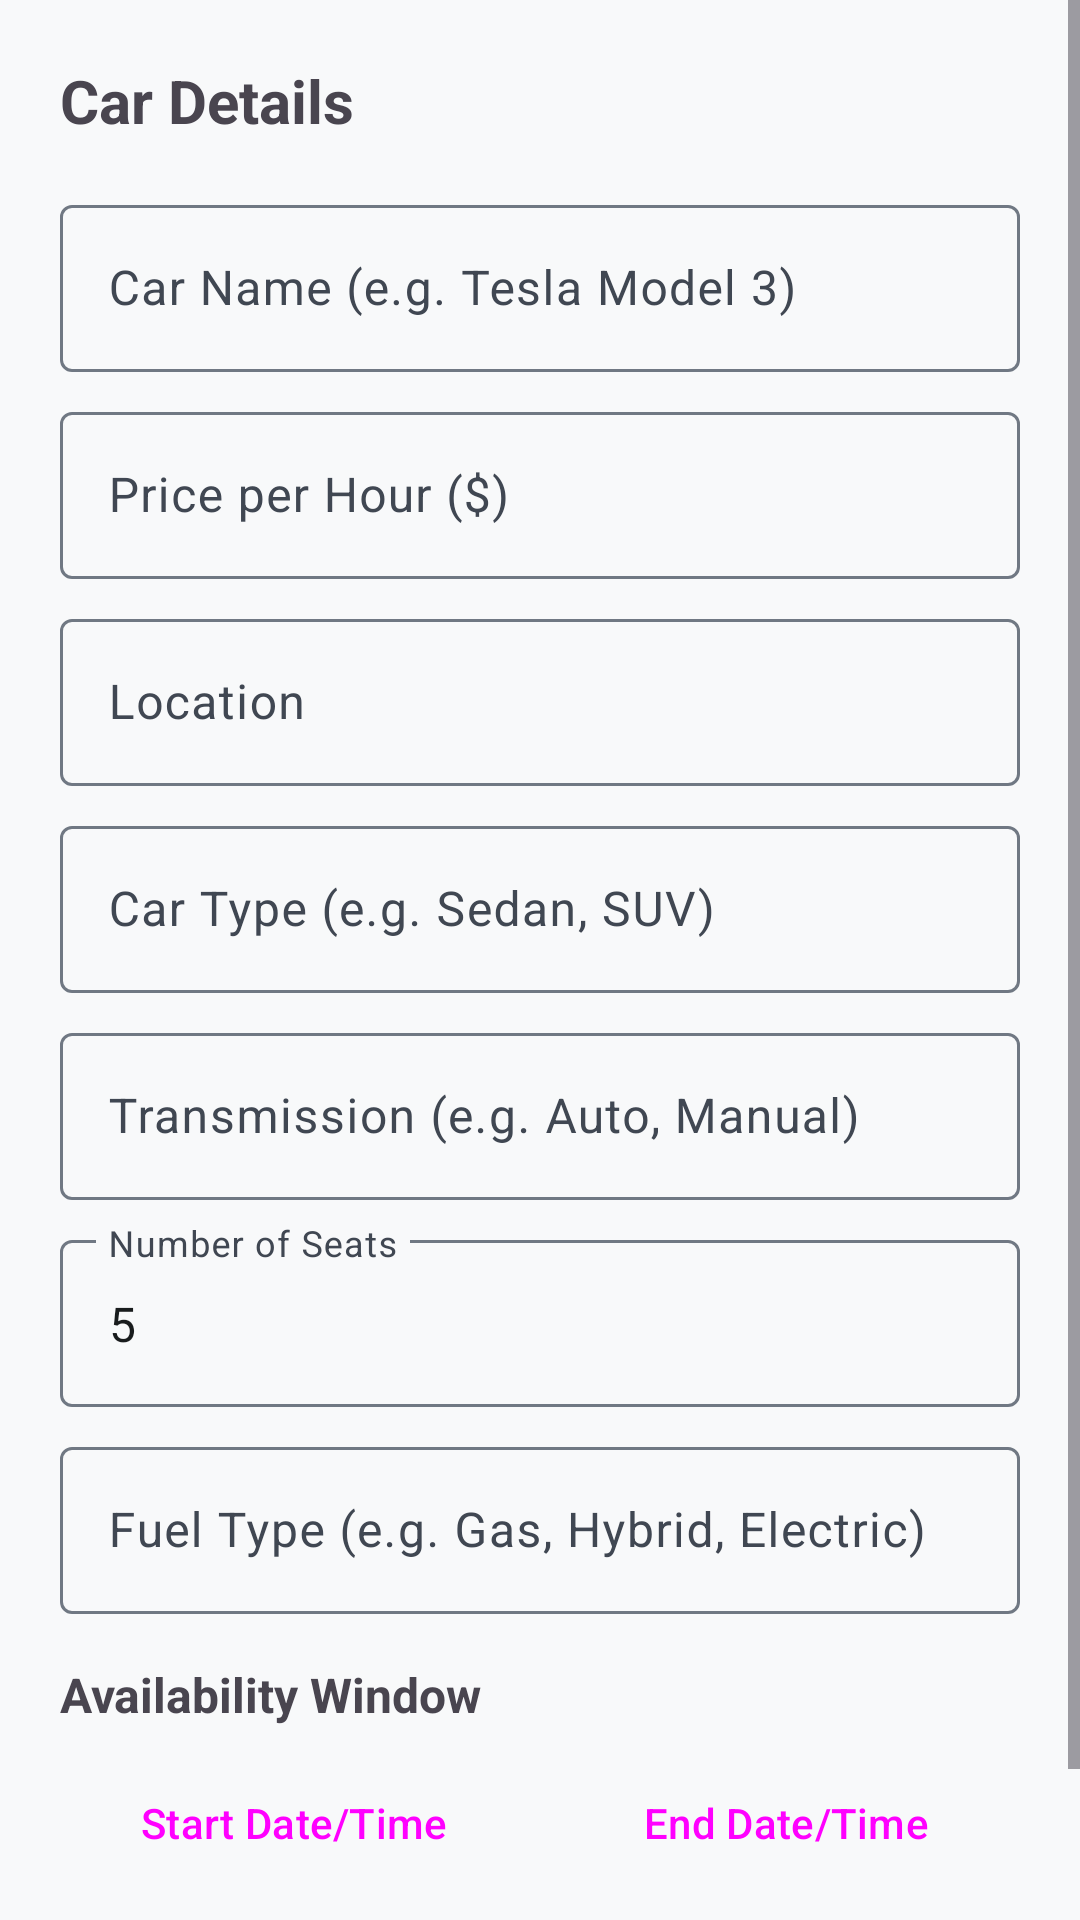

Reconstruct the res/layout file that produces this screen, plus the resources it refers to.
<!-- AndroidManifest.xml: application theme Theme.CarNGo -->
<!-- res/layout/dialog_add_car.xml -->
<?xml version="1.0" encoding="utf-8"?>
<ScrollView xmlns:android="http://schemas.android.com/apk/res/android"
    android:layout_width="match_parent"
    android:layout_height="wrap_content">

    <LinearLayout
        android:layout_width="match_parent"
        android:layout_height="wrap_content"
        android:orientation="vertical"
        android:padding="20dp">

        <TextView
            android:layout_width="wrap_content"
            android:layout_height="wrap_content"
            android:text="Car Details"
            android:textSize="20sp"
            android:textStyle="bold"
            android:layout_marginBottom="16dp"/>

        <com.google.android.material.textfield.TextInputLayout
            android:layout_width="match_parent"
            android:layout_height="wrap_content"
            android:hint="Car Name (e.g. Tesla Model 3)"
            android:layout_marginBottom="8dp">
            <com.google.android.material.textfield.TextInputEditText
                android:id="@+id/etCarName"
                android:layout_width="match_parent"
                android:layout_height="wrap_content"
                android:inputType="textCapWords" />
        </com.google.android.material.textfield.TextInputLayout>

        <com.google.android.material.textfield.TextInputLayout
            android:layout_width="match_parent"
            android:layout_height="wrap_content"
            android:hint="Price per Hour ($)"
            android:layout_marginBottom="8dp">
            <com.google.android.material.textfield.TextInputEditText
                android:id="@+id/etPrice"
                android:layout_width="match_parent"
                android:layout_height="wrap_content"
                android:inputType="numberDecimal" />
        </com.google.android.material.textfield.TextInputLayout>

        <com.google.android.material.textfield.TextInputLayout
            android:layout_width="match_parent"
            android:layout_height="wrap_content"
            android:hint="Location"
            android:layout_marginBottom="8dp">
            <com.google.android.material.textfield.TextInputEditText
                android:id="@+id/etLocation"
                android:layout_width="match_parent"
                android:layout_height="wrap_content"
                android:inputType="textPostalAddress" />
        </com.google.android.material.textfield.TextInputLayout>

        <com.google.android.material.textfield.TextInputLayout
            android:layout_width="match_parent"
            android:layout_height="wrap_content"
            android:hint="Car Type (e.g. Sedan, SUV)"
            android:layout_marginBottom="8dp">
            <com.google.android.material.textfield.TextInputEditText
                android:id="@+id/etType"
                android:layout_width="match_parent"
                android:layout_height="wrap_content"
                android:inputType="textCapWords" />
        </com.google.android.material.textfield.TextInputLayout>

        <com.google.android.material.textfield.TextInputLayout
            android:layout_width="match_parent"
            android:layout_height="wrap_content"
            android:hint="Transmission (e.g. Auto, Manual)"
            android:layout_marginBottom="8dp">
            <com.google.android.material.textfield.TextInputEditText
                android:id="@+id/etTransmission"
                android:layout_width="match_parent"
                android:layout_height="wrap_content"
                android:inputType="textCapWords" />
        </com.google.android.material.textfield.TextInputLayout>

        <com.google.android.material.textfield.TextInputLayout
            android:layout_width="match_parent"
            android:layout_height="wrap_content"
            android:hint="Number of Seats"
            android:layout_marginBottom="8dp">
            <com.google.android.material.textfield.TextInputEditText
                android:id="@+id/etSeats"
                android:layout_width="match_parent"
                android:layout_height="wrap_content"
                android:inputType="number"
                android:text="5" />
        </com.google.android.material.textfield.TextInputLayout>

        <com.google.android.material.textfield.TextInputLayout
            android:layout_width="match_parent"
            android:layout_height="wrap_content"
            android:hint="Fuel Type (e.g. Gas, Hybrid, Electric)"
            android:layout_marginBottom="16dp">
            <com.google.android.material.textfield.TextInputEditText
                android:id="@+id/etFuelType"
                android:layout_width="match_parent"
                android:layout_height="wrap_content"
                android:inputType="textCapWords" />
        </com.google.android.material.textfield.TextInputLayout>

        <TextView
            android:layout_width="wrap_content"
            android:layout_height="wrap_content"
            android:text="Availability Window"
            android:textSize="16sp"
            android:textStyle="bold"
            android:layout_marginBottom="8dp"/>

        <LinearLayout
            android:layout_width="match_parent"
            android:layout_height="wrap_content"
            android:orientation="horizontal"
            android:layout_marginBottom="8dp">
            <Button
                android:id="@+id/btnPickStart"
                style="@style/Widget.Material3.Button.OutlinedButton"
                android:layout_width="0dp"
                android:layout_height="wrap_content"
                android:layout_weight="1"
                android:text="Start Date/Time"
                android:layout_marginEnd="4dp"/>
            <Button
                android:id="@+id/btnPickEnd"
                style="@style/Widget.Material3.Button.OutlinedButton"
                android:layout_width="0dp"
                android:layout_height="wrap_content"
                android:layout_weight="1"
                android:text="End Date/Time"
                android:layout_marginStart="4dp"/>
        </LinearLayout>

        <TextView
            android:id="@+id/tvSelectedAvailability"
            android:layout_width="match_parent"
            android:layout_height="wrap_content"
            android:text="No window selected"
            android:textSize="14sp"
            android:layout_marginBottom="16dp"
            android:textColor="?android:attr/textColorSecondary"/>

    </LinearLayout>
</ScrollView>
<!-- resources referenced by this layout -->
<resources>
  <style name="Theme.CarNGo" parent="Base.Theme.CarNGo">
          <item name="windowActionBar">false</item>
          <item name="windowNoTitle">true</item>
      </style>
  <style name="Base.Theme.CarNGo" parent="Theme.Material3.DayNight">
          <item name="colorPrimary">@color/primary</item>
          <item name="colorOnPrimary">@color/on_primary</item>
          <item name="colorPrimaryContainer">@color/primary_container</item>
          <item name="colorOnPrimaryContainer">@color/on_primary_container</item>
          <item name="colorSecondary">@color/secondary</item>
          <item name="colorOnSecondary">@color/on_secondary</item>
          <item name="colorSecondaryContainer">@color/secondary_container</item>
          <item name="colorOnSecondaryContainer">@color/on_secondary_container</item>
          <item name="colorSurface">@color/surface</item>
          <item name="colorOnSurface">@color/on_surface</item>
          <item name="colorSurfaceVariant">@color/surface_variant</item>
          <item name="colorOnSurfaceVariant">@color/on_surface_variant</item>
          <item name="colorOutline">@color/outline</item>
          <item name="colorError">@color/error</item>
          <item name="colorOnError">@color/on_error</item>
          <item name="android:windowBackground">@color/background</item>
          <item name="android:statusBarColor">@android:color/transparent</item>
      </style>
  <color name="primary">#0061a4</color>
  <color name="on_primary">#ffffff</color>
  <color name="primary_container">#d1e4ff</color>
  <color name="on_primary_container">#001d36</color>
  <color name="secondary">#416084</color>
  <color name="on_secondary">#ffffff</color>
  <color name="secondary_container">#d1e4ff</color>
  <color name="on_secondary_container">#001d36</color>
  <color name="surface">#f8f9fa</color>
  <color name="on_surface">#191c1d</color>
  <color name="surface_variant">#e1e3e4</color>
  <color name="on_surface_variant">#404752</color>
  <color name="outline">#707883</color>
  <color name="error">#ba1a1a</color>
  <color name="on_error">#ffffff</color>
  <color name="background">#f8f9fa</color>
</resources>
